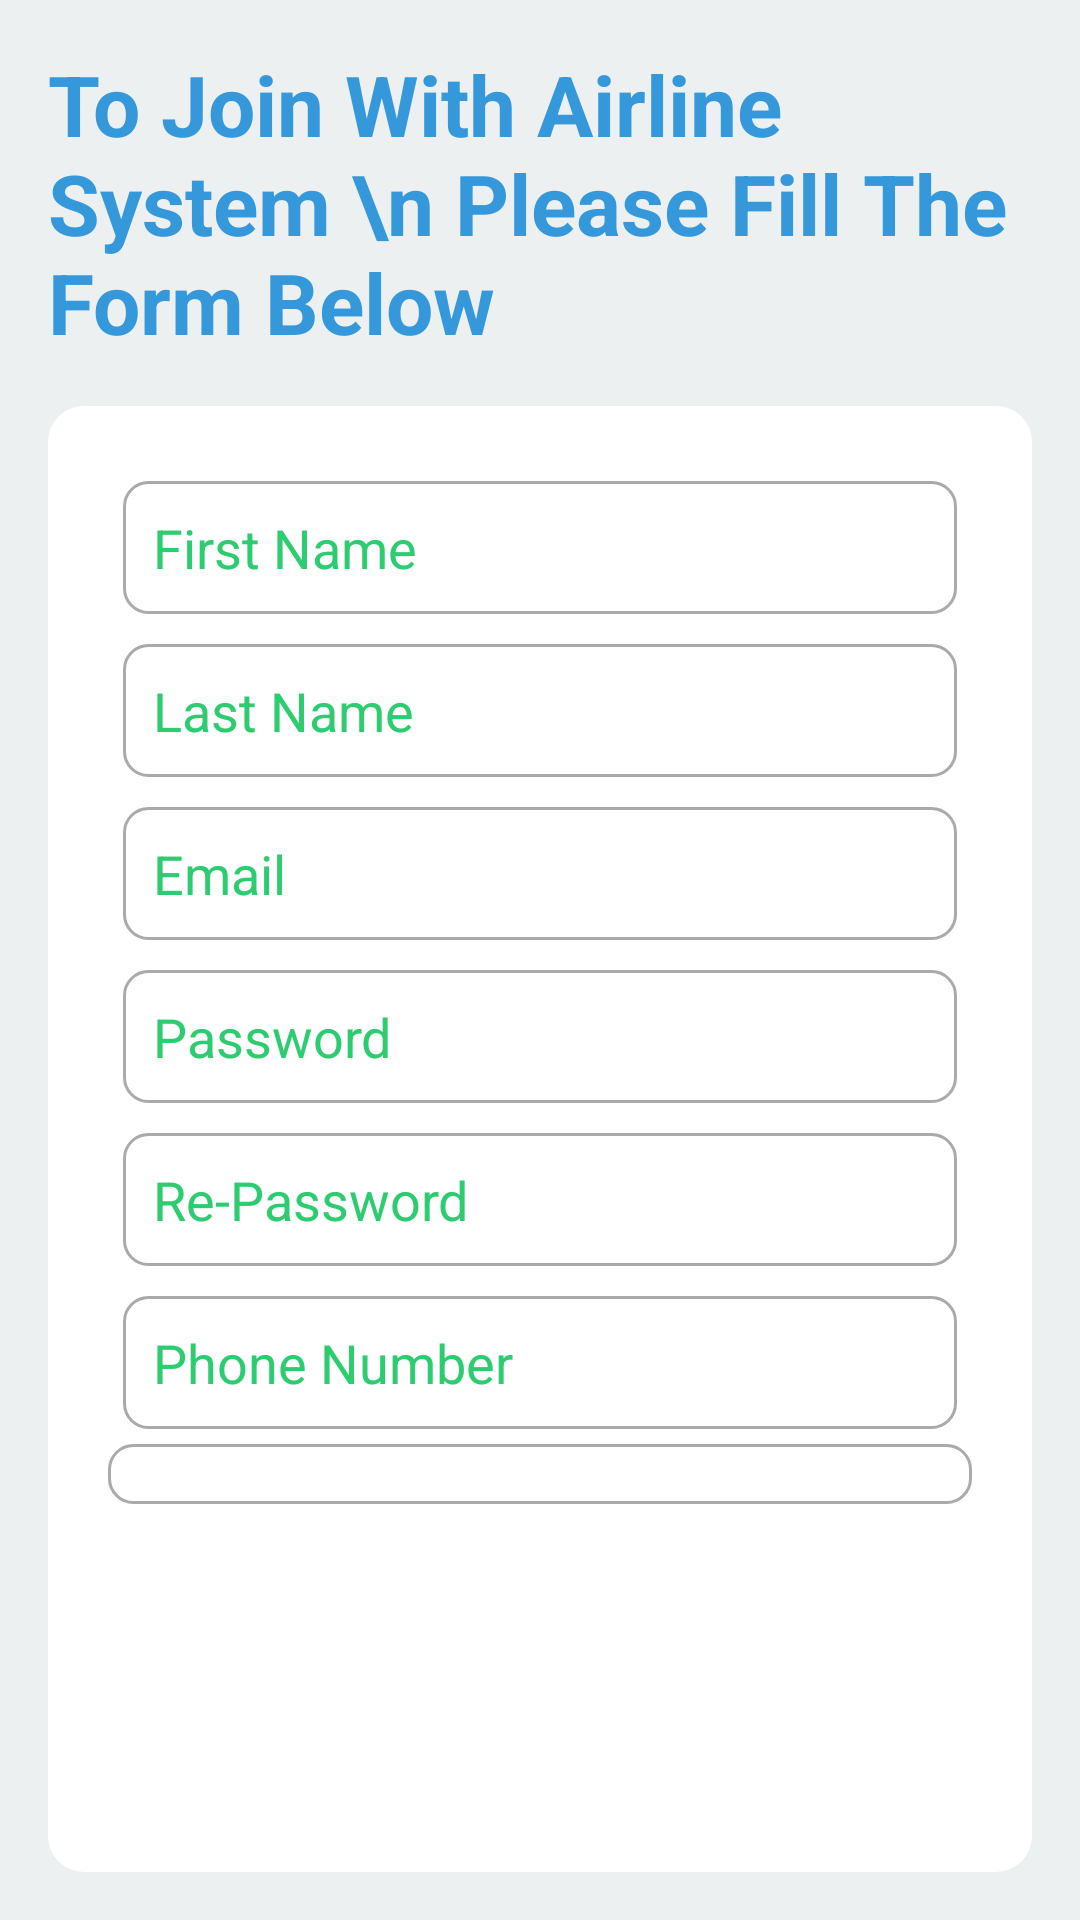

The Android layout XML behind this screen, and the referenced resources:
<!-- AndroidManifest.xml: application theme Theme.AirlineMobileApp -->
<!-- res/layout/register_layout.xml -->
<?xml version="1.0" encoding="utf-8"?>
<LinearLayout xmlns:android="http://schemas.android.com/apk/res/android"
    android:layout_width="match_parent"
    android:layout_height="match_parent"
    android:background="@color/background_color"
    android:gravity="center"
    android:orientation="vertical"
    android:padding="16dp">

    <TextView
        android:layout_width="wrap_content"
        android:layout_height="wrap_content"
        android:layout_gravity="center"
        android:paddingBottom="16dp"
        android:text="To Join With Airline System \n Please Fill The Form Below"
        android:textColor="@color/primary_color"
        android:textSize="28sp"
        android:textStyle="bold" />

    <LinearLayout
        android:layout_width="match_parent"
        android:layout_height="wrap_content"
        android:layout_gravity="center"
        android:background="@drawable/card_bg"
        android:orientation="vertical"
        android:padding="20dp">


        <EditText
            android:id="@+id/first_name"
            android:layout_width="match_parent"
            android:layout_height="wrap_content"
            android:layout_margin="5dp"
            android:background="@drawable/edit_txt_bg"
            android:hint="First Name"
            android:inputType="textPersonName"
            android:padding="10dp"
            android:textColorHint="@color/secondary_color" />

        <EditText
            android:id="@+id/last_name"
            android:layout_width="match_parent"
            android:layout_height="wrap_content"
            android:layout_margin="5dp"
            android:background="@drawable/edit_txt_bg"
            android:hint="Last Name"
            android:inputType="textPersonName"
            android:padding="10dp"
            android:textColorHint="@color/secondary_color" />

        <EditText
            android:id="@+id/email"
            android:layout_width="match_parent"
            android:layout_height="wrap_content"
            android:layout_margin="5dp"
            android:background="@drawable/edit_txt_bg"
            android:hint="Email"
            android:inputType="textEmailAddress"
            android:padding="10dp"
            android:textColorHint="@color/secondary_color" />

        <EditText
            android:id="@+id/password"
            android:layout_width="match_parent"
            android:layout_height="wrap_content"
            android:layout_margin="5dp"
            android:background="@drawable/edit_txt_bg"
            android:hint="Password"
            android:inputType="textPassword"
            android:padding="10dp"
            android:textColorHint="@color/secondary_color" />

        <EditText
            android:id="@+id/re_password"
            android:layout_width="match_parent"
            android:layout_height="wrap_content"
            android:layout_margin="5dp"
            android:background="@drawable/edit_txt_bg"
            android:hint="Re-Password"
            android:inputType="textPassword"
            android:padding="10dp"
            android:textColorHint="@color/secondary_color" />

        <EditText
            android:id="@+id/phone_number"
            android:layout_width="match_parent"
            android:layout_height="wrap_content"
            android:layout_margin="5dp"
            android:background="@drawable/edit_txt_bg"
            android:hint="Phone Number"
            android:inputType="phone"
            android:padding="10dp"
            android:textColorHint="@color/secondary_color" />

        <Spinner
            android:id="@+id/role_spinner"
            android:layout_width="match_parent"
            android:layout_height="wrap_content"
            android:background="@drawable/edit_txt_bg"
            android:padding="10dp" />
        <ImageView
            android:layout_width="100dp"
            android:layout_height="100dp"
            android:src="@mipmap/ic_launcher"
            android:id="@+id/image"/>

        <Button
            android:id="@+id/register_button"
            android:layout_width="match_parent"
            android:layout_height="wrap_content"
            android:layout_marginTop="16dp"
            android:backgroundTint="@color/secondary_color"
            android:padding="12dp"
            android:text="Register"
            android:textColor="@android:color/white"
            android:textSize="16sp" />

        <TextView
            android:id="@+id/login_link"
            android:layout_width="wrap_content"
            android:layout_height="wrap_content"
            android:layout_marginTop="16dp"
            android:clickable="true"
            android:focusable="true"
            android:text="If you already have an account, click here"
            android:textColor="@color/primary_color"
            android:textSize="14sp" />


    </LinearLayout>
</LinearLayout>
<!-- resources referenced by this layout -->
<resources>
  <color name="background_color">#ecf0f1</color>
  <color name="primary_color">#3498db</color>
  <color name="secondary_color">#2ecc71</color>
  <!-- drawable card_bg (drawable) -->
  <shape xmlns:android="http://schemas.android.com/apk/res/android"
      android:shape="rectangle">
      <corners android:radius="12dp"/>
      <solid android:color="@android:color/white"/>
      <padding android:left="10dp" android:right="10dp" android:top="10dp" android:bottom="10dp"/>
  </shape>
  <!-- drawable edit_txt_bg (drawable) -->
  <shape xmlns:android="http://schemas.android.com/apk/res/android"
      android:shape="rectangle">
      <corners android:radius="8dp"/>
      <solid android:color="@android:color/white"/>
      <stroke android:width="1dp" android:color="@android:color/darker_gray"/>
  </shape>
  <style name="Theme.AirlineMobileApp" parent="Base.Theme.AirlineMobileApp" />
  <style name="Base.Theme.AirlineMobileApp" parent="Theme.Material3.DayNight.NoActionBar">
          
          
      </style>
</resources>
